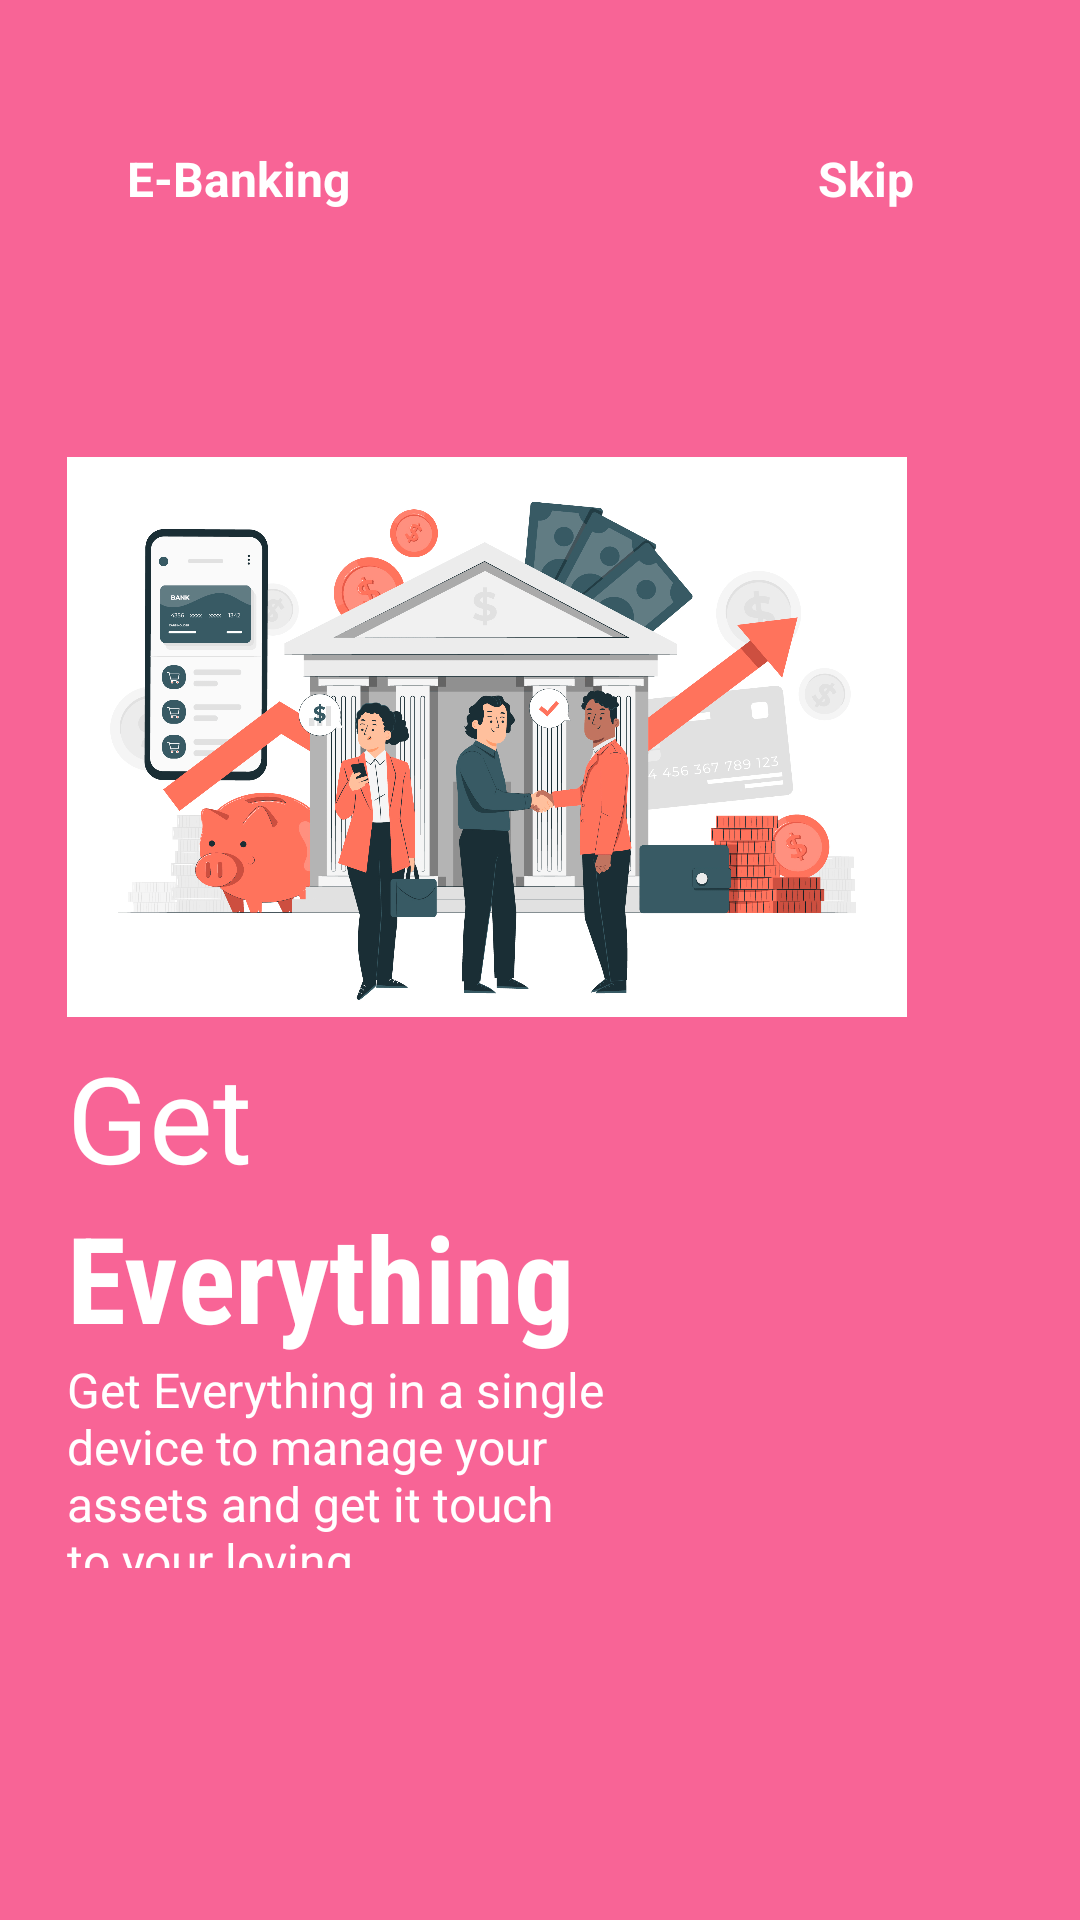

Produce the Android XML layout that renders to this screen, including the resource entries it uses.
<!-- AndroidManifest.xml: application theme Theme.Material3.Light.NoActionBar -->
<!-- res/layout/fragment_on_boarding3.xml -->
<?xml version="1.0" encoding="utf-8"?>
<androidx.constraintlayout.widget.ConstraintLayout xmlns:android="http://schemas.android.com/apk/res/android"
    android:layout_width="match_parent"
    android:layout_height="match_parent"
    android:background="#F86496"
    xmlns:app="http://schemas.android.com/apk/res-auto">



    <ImageView
        android:id="@+id/imageView"
        android:layout_width="280dp"
        android:layout_height="200dp"
        android:src="@drawable/bankpng"
        app:layout_constraintBottom_toBottomOf="parent"
        app:layout_constraintEnd_toEndOf="parent"
        app:layout_constraintHorizontal_bias="0.279"
        app:layout_constraintStart_toStartOf="parent"
        app:layout_constraintTop_toTopOf="parent"
        app:layout_constraintVertical_bias="0.331" />

    <TextView
        android:id="@+id/textView"
        android:layout_width="wrap_content"
        android:layout_height="wrap_content"
        android:layout_marginTop="25dp"
        android:text="E-Banking"
        android:textColor="@color/white"
        android:textSize="16sp"
        android:textStyle="bold"
        app:layout_constraintBottom_toBottomOf="parent"
        app:layout_constraintEnd_toEndOf="parent"
        app:layout_constraintHorizontal_bias="0.148"
        app:layout_constraintStart_toStartOf="parent"
        app:layout_constraintTop_toTopOf="parent"
        app:layout_constraintVertical_bias="0.04" />

    <TextView
        android:id="@+id/skiptime"
        android:layout_width="wrap_content"
        android:layout_height="wrap_content"
        android:text="Skip"
        android:textSize="16sp"
        android:textStyle="bold"
        android:textColor="@color/white"
        android:layout_marginRight="30dp"
        app:layout_constraintBottom_toBottomOf="@+id/textView"
        app:layout_constraintEnd_toEndOf="parent"
        app:layout_constraintHorizontal_bias="0.915"
        app:layout_constraintStart_toStartOf="parent"
        app:layout_constraintTop_toTopOf="@+id/textView"
        app:layout_constraintVertical_bias="0.057" />


    <TextView
        android:id="@+id/textView4"
        android:layout_width="0dp"
        android:layout_height="0dp"
        android:text="Get Everything in a single device to manage your assets and get it touch to your loving."
        android:textSize="16sp"
        android:textColor="@color/white"
        app:layout_constraintEnd_toEndOf="@+id/imageView"
        app:layout_constraintHeight_percent=".11"
        app:layout_constraintHorizontal_bias="0.0"
        app:layout_constraintStart_toStartOf="@+id/imageView"
        app:layout_constraintTop_toBottomOf="@+id/textView2"
        app:layout_constraintWidth_percent=".5" />

    <TextView
        android:id="@+id/textView2"
        android:layout_width="wrap_content"
        android:layout_height="wrap_content"
        android:fontFamily="sans-serif-condensed"
        android:text="Everything"
        android:textColor="@color/white"
        android:textSize="40sp"
        android:textStyle="bold"
        app:layout_constraintEnd_toEndOf="@+id/imageView"
        app:layout_constraintHorizontal_bias="0.0"
        app:layout_constraintStart_toStartOf="@+id/imageView"
        app:layout_constraintTop_toBottomOf="@+id/textView3" />

    <TextView
        android:id="@+id/textView3"
        android:layout_width="wrap_content"
        android:layout_height="wrap_content"
        android:text="Get"
        android:textColor="@color/white"
        android:textSize="40sp"
        app:layout_constraintEnd_toEndOf="@+id/imageView"
        app:layout_constraintHorizontal_bias="0.0"
        app:layout_constraintStart_toStartOf="@+id/imageView"
        app:layout_constraintTop_toBottomOf="@+id/imageView" />

    <ImageView
        android:layout_width="50dp"
        android:layout_height="10dp"
        android:src="@drawable/tab3"
        app:layout_constraintBottom_toBottomOf="parent"
        app:layout_constraintEnd_toEndOf="@+id/textView4"
        app:layout_constraintHorizontal_bias="0.044"
        app:layout_constraintStart_toStartOf="@+id/textView4"
        app:layout_constraintTop_toBottomOf="@+id/textView4"
        app:layout_constraintVertical_bias="0.612" />

</androidx.constraintlayout.widget.ConstraintLayout>
<!-- resources referenced by this layout -->
<resources>
  <color name="white">#FFFFFFFF</color>
  <!-- drawable bankpng: png bitmap (drawable, 442274 bytes) -->
</resources>
